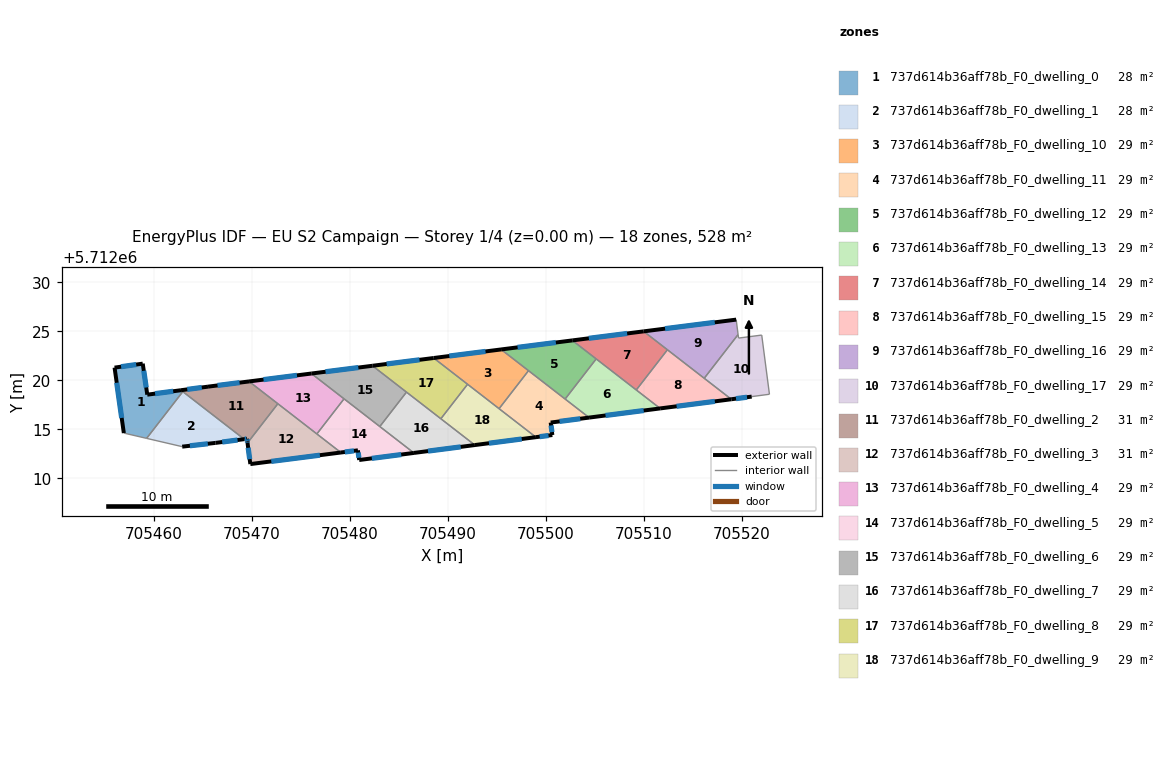
=== STOREY PLAN SPEC (per zone: floor XY polygon, exterior-wall plan segments, windows/doors) ===
zone 1: 737d614b36aff78b_F0_dwelling_0  (28.0 m²)
  floor: (705462.77, 5712019.00) (705462.96, 5712018.86) (705459.27, 5712014.09) (705456.94, 5712014.63) (705456.00, 5712021.31) (705458.87, 5712021.71) (705459.33, 5712018.55)
  exterior wall: (705456.00, 5712021.31) – (705456.94, 5712014.63)  [6.7 m]
    window: (705456.22, 5712019.76) – (705456.72, 5712016.18)  [5.8 m²]
  exterior wall: (705458.87, 5712021.71) – (705456.00, 5712021.31)  [2.9 m]
    window: (705458.21, 5712021.62) – (705456.66, 5712021.40)  [2.5 m²]
  exterior wall: (705459.33, 5712018.55) – (705458.87, 5712021.71)  [3.2 m]
    window: (705459.23, 5712019.28) – (705458.98, 5712020.98)  [2.8 m²]
  exterior wall: (705462.77, 5712019.00) – (705459.33, 5712018.55)  [3.5 m]
    window: (705461.98, 5712018.90) – (705460.13, 5712018.65)  [3.0 m²]
  interior walls: 3
zone 2: 737d614b36aff78b_F0_dwelling_1  (28.0 m²)
  floor: (705469.22, 5712014.01) (705466.30, 5712013.63) (705462.90, 5712013.25) (705459.27, 5712014.09) (705462.96, 5712018.86)
  exterior wall: (705462.90, 5712013.25) – (705466.30, 5712013.63)  [3.4 m]
    window: (705463.68, 5712013.33) – (705465.51, 5712013.54)  [3.0 m²]
  exterior wall: (705466.30, 5712013.63) – (705469.22, 5712014.01)  [2.9 m]
    window: (705466.98, 5712013.72) – (705468.54, 5712013.92)  [2.5 m²]
  interior walls: 3
zone 3: 737d614b36aff78b_F0_dwelling_10  (29.4 m²)
  floor: (705498.22, 5712021.00) (705495.22, 5712017.12) (705488.55, 5712022.29) (705495.43, 5712023.16)
  exterior wall: (705495.43, 5712023.16) – (705488.55, 5712022.29)  [6.9 m]
    window: (705493.84, 5712022.96) – (705490.14, 5712022.49)  [6.0 m²]
  interior walls: 4
zone 4: 737d614b36aff78b_F0_dwelling_11  (29.3 m²)
  floor: (705504.40, 5712016.21) (705500.49, 5712015.70) (705500.66, 5712014.43) (705498.97, 5712014.21) (705495.22, 5712017.12) (705498.22, 5712021.00)
  exterior wall: (705500.66, 5712014.43) – (705500.49, 5712015.70)  [1.3 m]
    window: (705500.62, 5712014.73) – (705500.53, 5712015.41)  [1.1 m²]
  exterior wall: (705498.97, 5712014.21) – (705500.66, 5712014.43)  [1.7 m]
    window: (705499.36, 5712014.26) – (705500.27, 5712014.38)  [1.5 m²]
  exterior wall: (705500.49, 5712015.70) – (705504.40, 5712016.21)  [4.0 m]
    window: (705501.39, 5712015.82) – (705503.50, 5712016.09)  [3.4 m²]
  interior walls: 4
zone 5: 737d614b36aff78b_F0_dwelling_12  (29.4 m²)
  floor: (705505.13, 5712022.20) (705501.96, 5712018.10) (705495.43, 5712023.16) (705502.69, 5712024.08)
  exterior wall: (705502.69, 5712024.08) – (705495.43, 5712023.16)  [7.3 m]
    window: (705501.01, 5712023.87) – (705497.11, 5712023.37)  [6.3 m²]
  interior walls: 4
zone 6: 737d614b36aff78b_F0_dwelling_13  (29.4 m²)
  floor: (705511.65, 5712017.14) (705504.40, 5712016.21) (705501.96, 5712018.10) (705505.13, 5712022.20)
  exterior wall: (705504.40, 5712016.21) – (705511.65, 5712017.14)  [7.3 m]
    window: (705506.08, 5712016.43) – (705509.97, 5712016.93)  [6.3 m²]
  interior walls: 4
zone 7: 737d614b36aff78b_F0_dwelling_14  (29.4 m²)
  floor: (705512.39, 5712023.13) (705509.22, 5712019.03) (705502.69, 5712024.08) (705509.97, 5712025.01)
  exterior wall: (705509.97, 5712025.01) – (705502.69, 5712024.08)  [7.3 m]
    window: (705508.29, 5712024.79) – (705504.38, 5712024.30)  [6.3 m²]
  interior walls: 4
zone 8: 737d614b36aff78b_F0_dwelling_15  (29.4 m²)
  floor: (705518.91, 5712018.08) (705511.65, 5712017.14) (705509.22, 5712019.03) (705512.39, 5712023.13)
  exterior wall: (705511.65, 5712017.14) – (705518.91, 5712018.08)  [7.3 m]
    window: (705513.33, 5712017.36) – (705517.23, 5712017.86)  [6.3 m²]
  interior walls: 4
zone 9: 737d614b36aff78b_F0_dwelling_16  (29.3 m²)
  floor: (705519.41, 5712026.20) (705519.60, 5712024.68) (705516.15, 5712020.22) (705509.97, 5712025.01)
  exterior wall: (705519.41, 5712026.20) – (705509.97, 5712025.01)  [9.5 m]
    window: (705517.22, 5712025.93) – (705512.15, 5712025.28)  [8.2 m²]
  interior walls: 4
zone 10: 737d614b36aff78b_F0_dwelling_17  (29.4 m²)
  floor: (705522.02, 5712024.63) (705522.80, 5712018.59) (705520.99, 5712018.35) (705518.91, 5712018.08) (705516.15, 5712020.22) (705519.60, 5712024.68) (705519.65, 5712024.32)
  exterior wall: (705518.91, 5712018.08) – (705520.99, 5712018.35)  [2.1 m]
    window: (705519.39, 5712018.14) – (705520.51, 5712018.29)  [1.8 m²]
  interior walls: 6
zone 11: 737d614b36aff78b_F0_dwelling_2  (30.7 m²)
  floor: (705472.66, 5712017.62) (705469.56, 5712013.63) (705469.54, 5712013.76) (705469.51, 5712014.05) (705469.22, 5712014.01) (705462.77, 5712019.00) (705465.53, 5712019.37) (705469.72, 5712019.90)
  exterior wall: (705469.22, 5712014.01) – (705469.51, 5712014.05)  [0.3 m]
    window: (705469.29, 5712014.02) – (705469.44, 5712014.04)  [0.3 m²]
  exterior wall: (705465.53, 5712019.37) – (705462.77, 5712019.00)  [2.8 m]
    window: (705464.89, 5712019.28) – (705463.41, 5712019.09)  [2.4 m²]
  exterior wall: (705469.72, 5712019.90) – (705465.53, 5712019.37)  [4.2 m]
    window: (705468.75, 5712019.78) – (705466.50, 5712019.49)  [3.7 m²]
  exterior wall: (705469.56, 5712013.63) – (705469.54, 5712013.76)  [0.1 m]
    window: (705469.56, 5712013.66) – (705469.55, 5712013.73)  [0.1 m²]
  exterior wall: (705469.51, 5712014.05) – (705469.54, 5712013.76)  [0.3 m]
    window: (705469.51, 5712013.98) – (705469.54, 5712013.83)  [0.3 m²]
  interior walls: 4
zone 12: 737d614b36aff78b_F0_dwelling_3  (30.7 m²)
  floor: (705479.08, 5712012.65) (705469.85, 5712011.47) (705469.56, 5712013.63) (705472.66, 5712017.62)
  exterior wall: (705469.56, 5712013.63) – (705469.85, 5712011.47)  [2.2 m]
    window: (705469.63, 5712013.13) – (705469.78, 5712011.97)  [1.9 m²]
  exterior wall: (705469.85, 5712011.47) – (705479.08, 5712012.65)  [9.3 m]
    window: (705471.98, 5712011.74) – (705476.94, 5712012.37)  [8.1 m²]
  interior walls: 3
zone 13: 737d614b36aff78b_F0_dwelling_4  (29.4 m²)
  floor: (705479.41, 5712018.12) (705476.63, 5712014.54) (705469.72, 5712019.90) (705476.07, 5712020.71)
  exterior wall: (705476.07, 5712020.71) – (705469.72, 5712019.90)  [6.4 m]
    window: (705474.60, 5712020.52) – (705471.19, 5712020.08)  [5.5 m²]
  interior walls: 4
zone 14: 737d614b36aff78b_F0_dwelling_5  (29.4 m²)
  floor: (705486.53, 5712012.61) (705480.95, 5712011.88) (705480.82, 5712012.87) (705479.08, 5712012.65) (705476.63, 5712014.54) (705479.41, 5712018.12)
  exterior wall: (705480.82, 5712012.87) – (705480.95, 5712011.88)  [1.0 m]
    window: (705480.85, 5712012.64) – (705480.92, 5712012.11)  [0.9 m²]
  exterior wall: (705479.08, 5712012.65) – (705480.82, 5712012.87)  [1.8 m]
    window: (705479.48, 5712012.70) – (705480.42, 5712012.82)  [1.5 m²]
  exterior wall: (705480.95, 5712011.88) – (705486.53, 5712012.61)  [5.6 m]
    window: (705482.24, 5712012.05) – (705485.24, 5712012.44)  [4.9 m²]
  interior walls: 4
zone 15: 737d614b36aff78b_F0_dwelling_6  (29.4 m²)
  floor: (705485.78, 5712018.81) (705483.06, 5712015.30) (705476.07, 5712020.71) (705482.31, 5712021.50)
  exterior wall: (705482.31, 5712021.50) – (705476.07, 5712020.71)  [6.3 m]
    window: (705480.86, 5712021.31) – (705477.52, 5712020.89)  [5.4 m²]
  interior walls: 4
zone 16: 737d614b36aff78b_F0_dwelling_7  (29.3 m²)
  floor: (705492.75, 5712013.41) (705486.53, 5712012.61) (705483.06, 5712015.30) (705485.78, 5712018.81)
  exterior wall: (705486.53, 5712012.61) – (705492.75, 5712013.41)  [6.3 m]
    window: (705487.97, 5712012.79) – (705491.31, 5712013.22)  [5.4 m²]
  interior walls: 4
zone 17: 737d614b36aff78b_F0_dwelling_8  (29.4 m²)
  floor: (705492.01, 5712019.61) (705489.28, 5712016.09) (705482.31, 5712021.50) (705488.55, 5712022.29)
  exterior wall: (705488.55, 5712022.29) – (705482.31, 5712021.50)  [6.3 m]
    window: (705487.11, 5712022.10) – (705483.75, 5712021.68)  [5.4 m²]
  interior walls: 4
zone 18: 737d614b36aff78b_F0_dwelling_9  (29.4 m²)
  floor: (705498.97, 5712014.21) (705492.75, 5712013.41) (705489.28, 5712016.09) (705492.01, 5712019.61)
  exterior wall: (705492.75, 5712013.41) – (705498.97, 5712014.21)  [6.3 m]
    window: (705494.19, 5712013.60) – (705497.53, 5712014.03)  [5.4 m²]
  interior walls: 4

=== DERIVED (storey summary) ===
Building: EU S2 Campaign
Storey: 1 of 4  (floor level z = 0.00 m)
Storey gross floor area: 528.3 m²
Zones on this storey: 18
  - 737d614b36aff78b_F0_dwelling_0: floor 28.0 m²; exterior wall 16.3 m (48.9 m²); 4 window(s) 14.1 m²; WWR 28.8%
  - 737d614b36aff78b_F0_dwelling_1: floor 28.0 m²; exterior wall 6.4 m (19.1 m²); 2 window(s) 5.5 m²; WWR 28.8%
  - 737d614b36aff78b_F0_dwelling_10: floor 29.4 m²; exterior wall 6.9 m (20.8 m²); 1 window(s) 6.0 m²; WWR 28.8%
  - 737d614b36aff78b_F0_dwelling_11: floor 29.3 m²; exterior wall 6.9 m (20.8 m²); 3 window(s) 6.0 m²; WWR 28.8%
  - 737d614b36aff78b_F0_dwelling_12: floor 29.4 m²; exterior wall 7.3 m (22.0 m²); 1 window(s) 6.3 m²; WWR 28.8%
  - 737d614b36aff78b_F0_dwelling_13: floor 29.4 m²; exterior wall 7.3 m (21.9 m²); 1 window(s) 6.3 m²; WWR 28.8%
  - 737d614b36aff78b_F0_dwelling_14: floor 29.4 m²; exterior wall 7.3 m (22.0 m²); 1 window(s) 6.3 m²; WWR 28.8%
  - 737d614b36aff78b_F0_dwelling_15: floor 29.4 m²; exterior wall 7.3 m (22.0 m²); 1 window(s) 6.3 m²; WWR 28.8%
  - 737d614b36aff78b_F0_dwelling_16: floor 29.3 m²; exterior wall 9.5 m (28.5 m²); 1 window(s) 8.2 m²; WWR 28.8%
  - 737d614b36aff78b_F0_dwelling_17: floor 29.4 m²; exterior wall 2.1 m (6.3 m²); 1 window(s) 1.8 m²; WWR 28.8%
  - 737d614b36aff78b_F0_dwelling_2: floor 30.7 m²; exterior wall 7.7 m (23.1 m²); 5 window(s) 6.7 m²; WWR 28.8%
  - 737d614b36aff78b_F0_dwelling_3: floor 30.7 m²; exterior wall 11.5 m (34.5 m²); 2 window(s) 9.9 m²; WWR 28.8%
  - 737d614b36aff78b_F0_dwelling_4: floor 29.4 m²; exterior wall 6.4 m (19.2 m²); 1 window(s) 5.5 m²; WWR 28.8%
  - 737d614b36aff78b_F0_dwelling_5: floor 29.4 m²; exterior wall 8.4 m (25.1 m²); 3 window(s) 7.2 m²; WWR 28.8%
  - 737d614b36aff78b_F0_dwelling_6: floor 29.4 m²; exterior wall 6.3 m (18.8 m²); 1 window(s) 5.4 m²; WWR 28.8%
  - 737d614b36aff78b_F0_dwelling_7: floor 29.3 m²; exterior wall 6.3 m (18.8 m²); 1 window(s) 5.4 m²; WWR 28.8%
  - 737d614b36aff78b_F0_dwelling_8: floor 29.4 m²; exterior wall 6.3 m (18.9 m²); 1 window(s) 5.4 m²; WWR 28.8%
  - 737d614b36aff78b_F0_dwelling_9: floor 29.4 m²; exterior wall 6.3 m (18.8 m²); 1 window(s) 5.4 m²; WWR 28.8%
Zone adjacency (shared interzone walls):
  - 737d614b36aff78b_F0_dwelling_0 ↔ 737d614b36aff78b_F0_dwelling_1
  - 737d614b36aff78b_F0_dwelling_0 ↔ 737d614b36aff78b_F0_dwelling_2
  - 737d614b36aff78b_F0_dwelling_1 ↔ 737d614b36aff78b_F0_dwelling_2
  - 737d614b36aff78b_F0_dwelling_10 ↔ 737d614b36aff78b_F0_dwelling_11
  - 737d614b36aff78b_F0_dwelling_10 ↔ 737d614b36aff78b_F0_dwelling_12
  - 737d614b36aff78b_F0_dwelling_10 ↔ 737d614b36aff78b_F0_dwelling_8
  - 737d614b36aff78b_F0_dwelling_10 ↔ 737d614b36aff78b_F0_dwelling_9
  - 737d614b36aff78b_F0_dwelling_11 ↔ 737d614b36aff78b_F0_dwelling_12
  - 737d614b36aff78b_F0_dwelling_11 ↔ 737d614b36aff78b_F0_dwelling_13
  - 737d614b36aff78b_F0_dwelling_11 ↔ 737d614b36aff78b_F0_dwelling_9
  - 737d614b36aff78b_F0_dwelling_12 ↔ 737d614b36aff78b_F0_dwelling_13
  - 737d614b36aff78b_F0_dwelling_12 ↔ 737d614b36aff78b_F0_dwelling_14
  - 737d614b36aff78b_F0_dwelling_13 ↔ 737d614b36aff78b_F0_dwelling_14
  - 737d614b36aff78b_F0_dwelling_13 ↔ 737d614b36aff78b_F0_dwelling_15
  - 737d614b36aff78b_F0_dwelling_14 ↔ 737d614b36aff78b_F0_dwelling_15
  - 737d614b36aff78b_F0_dwelling_14 ↔ 737d614b36aff78b_F0_dwelling_16
  - 737d614b36aff78b_F0_dwelling_15 ↔ 737d614b36aff78b_F0_dwelling_16
  - 737d614b36aff78b_F0_dwelling_15 ↔ 737d614b36aff78b_F0_dwelling_17
  - 737d614b36aff78b_F0_dwelling_16 ↔ 737d614b36aff78b_F0_dwelling_17
  - 737d614b36aff78b_F0_dwelling_2 ↔ 737d614b36aff78b_F0_dwelling_3
  - 737d614b36aff78b_F0_dwelling_2 ↔ 737d614b36aff78b_F0_dwelling_4
  - 737d614b36aff78b_F0_dwelling_3 ↔ 737d614b36aff78b_F0_dwelling_4
  - 737d614b36aff78b_F0_dwelling_3 ↔ 737d614b36aff78b_F0_dwelling_5
  - 737d614b36aff78b_F0_dwelling_4 ↔ 737d614b36aff78b_F0_dwelling_5
  - 737d614b36aff78b_F0_dwelling_4 ↔ 737d614b36aff78b_F0_dwelling_6
  - 737d614b36aff78b_F0_dwelling_5 ↔ 737d614b36aff78b_F0_dwelling_6
  - 737d614b36aff78b_F0_dwelling_5 ↔ 737d614b36aff78b_F0_dwelling_7
  - 737d614b36aff78b_F0_dwelling_6 ↔ 737d614b36aff78b_F0_dwelling_7
  - 737d614b36aff78b_F0_dwelling_6 ↔ 737d614b36aff78b_F0_dwelling_8
  - 737d614b36aff78b_F0_dwelling_7 ↔ 737d614b36aff78b_F0_dwelling_8
  - 737d614b36aff78b_F0_dwelling_7 ↔ 737d614b36aff78b_F0_dwelling_9
  - 737d614b36aff78b_F0_dwelling_8 ↔ 737d614b36aff78b_F0_dwelling_9